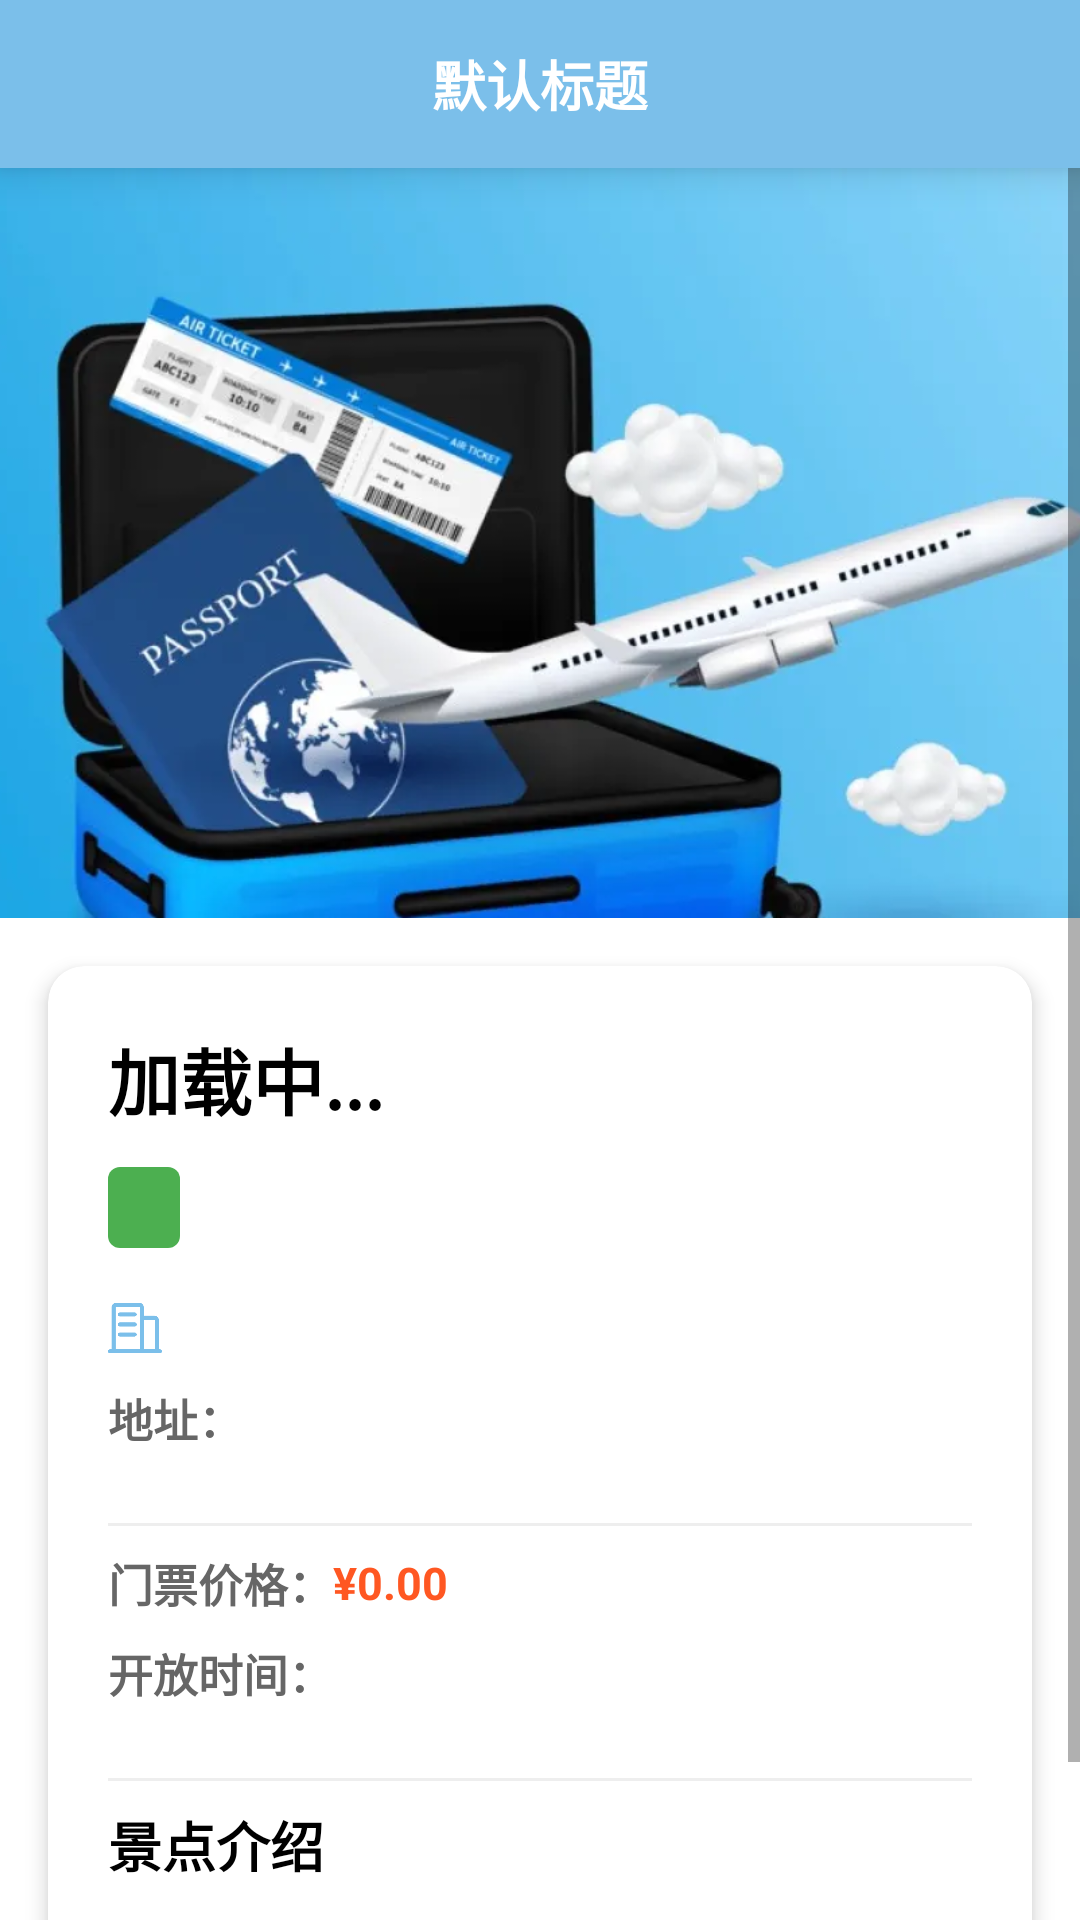

Reconstruct the res/layout file that produces this screen, plus the resources it refers to.
<!-- AndroidManifest.xml: application theme AppTheme -->
<!-- res/layout/activity_attraction_detail.xml -->
<?xml version="1.0" encoding="utf-8"?>
<LinearLayout xmlns:android="http://schemas.android.com/apk/res/android"
    xmlns:app="http://schemas.android.com/apk/res-auto"
    android:layout_width="match_parent"
    android:layout_height="match_parent"
    android:orientation="vertical"
    android:background="@android:color/white">

    
    <include
        android:id="@+id/toolbar"
        layout="@layout/custom_toolbar" />

    
    <ScrollView
        android:layout_width="match_parent"
        android:layout_height="0dp"
        android:layout_weight="1"
        android:fillViewport="true">

        <LinearLayout
            android:layout_width="match_parent"
            android:layout_height="wrap_content"
            android:orientation="vertical">

            
            <ImageView
                android:id="@+id/iv_detail_image"
                android:layout_width="match_parent"
                android:layout_height="250dp"
                android:scaleType="centerCrop"
                android:src="@drawable/ic_default_image" />

            <androidx.cardview.widget.CardView
                android:layout_width="match_parent"
                android:layout_height="wrap_content"
                android:layout_margin="16dp"
                app:cardCornerRadius="12dp"
                app:cardElevation="4dp">

                <LinearLayout
                    android:layout_width="match_parent"
                    android:layout_height="wrap_content"
                    android:orientation="vertical"
                    android:padding="20dp">

                    
                    <TextView
                        android:id="@+id/tv_detail_name"
                        android:layout_width="wrap_content"
                        android:layout_height="wrap_content"
                        android:text="加载中..."
                        android:textColor="@android:color/black"
                        android:textSize="24sp"
                        android:textStyle="bold"
                        android:layout_marginBottom="12dp" />

                    
                    <TextView
                        android:id="@+id/tv_detail_type"
                        android:layout_width="wrap_content"
                        android:layout_height="wrap_content"
                        android:background="@drawable/bg_type_green"
                        android:paddingHorizontal="12dp"
                        android:paddingVertical="4dp"
                        android:text=""
                        android:textColor="@android:color/white"
                        android:textSize="14sp"
                        android:layout_marginBottom="16dp" />

                    
                    <LinearLayout
                        android:layout_width="match_parent"
                        android:layout_height="wrap_content"
                        android:orientation="horizontal"
                        android:gravity="center_vertical"
                        android:layout_marginBottom="8dp">

                        <ImageView
                            android:layout_width="18dp"
                            android:layout_height="18dp"
                            android:src="@drawable/ic_location"
                            android:tint="@color/colorPrimary" />

                        <TextView
                            android:id="@+id/tv_detail_city"
                            android:layout_width="wrap_content"
                            android:layout_height="wrap_content"
                            android:layout_marginStart="8dp"
                            android:text=""
                            android:textColor="@android:color/black"
                            android:textSize="16sp" />
                    </LinearLayout>

                    
                    <LinearLayout
                        android:layout_width="match_parent"
                        android:layout_height="wrap_content"
                        android:orientation="horizontal"
                        android:gravity="center_vertical"
                        android:layout_marginBottom="16dp">

                        <TextView
                            android:layout_width="wrap_content"
                            android:layout_height="wrap_content"
                            android:text="地址："
                            android:textColor="#666666"
                            android:textSize="15sp"
                            android:textStyle="bold" />

                        <TextView
                            android:id="@+id/tv_detail_address"
                            android:layout_width="0dp"
                            android:layout_height="wrap_content"
                            android:layout_weight="1"
                            android:text=""
                            android:textColor="#666666"
                            android:textSize="15sp" />
                    </LinearLayout>

                    
                    <View
                        android:layout_width="match_parent"
                        android:layout_height="1dp"
                        android:background="#EEEEEE"
                        android:layout_marginVertical="8dp" />

                    
                    <LinearLayout
                        android:layout_width="match_parent"
                        android:layout_height="wrap_content"
                        android:orientation="horizontal"
                        android:gravity="center_vertical"
                        android:layout_marginBottom="8dp">

                        <TextView
                            android:layout_width="wrap_content"
                            android:layout_height="wrap_content"
                            android:text="门票价格："
                            android:textColor="#666666"
                            android:textSize="15sp"
                            android:textStyle="bold" />

                        <TextView
                            android:id="@+id/tv_detail_ticket_price"
                            android:layout_width="wrap_content"
                            android:layout_height="wrap_content"
                            android:text="¥0.00"
                            android:textColor="#FF5722"
                            android:textSize="15sp"
                            android:textStyle="bold" />
                    </LinearLayout>

                    
                    <LinearLayout
                        android:layout_width="match_parent"
                        android:layout_height="wrap_content"
                        android:orientation="horizontal"
                        android:gravity="center_vertical"
                        android:layout_marginBottom="16dp">

                        <TextView
                            android:layout_width="wrap_content"
                            android:layout_height="wrap_content"
                            android:text="开放时间："
                            android:textColor="#666666"
                            android:textSize="15sp"
                            android:textStyle="bold" />

                        <TextView
                            android:id="@+id/tv_detail_opening_hours"
                            android:layout_width="wrap_content"
                            android:layout_height="wrap_content"
                            android:text=""
                            android:textColor="#666666"
                            android:textSize="15sp" />
                    </LinearLayout>

                    
                    <View
                        android:layout_width="match_parent"
                        android:layout_height="1dp"
                        android:background="#EEEEEE"
                        android:layout_marginVertical="8dp" />

                    
                    <TextView
                        android:layout_width="match_parent"
                        android:layout_height="wrap_content"
                        android:text="景点介绍"
                        android:textColor="@android:color/black"
                        android:textSize="18sp"
                        android:textStyle="bold"
                        android:layout_marginBottom="12dp" />

                    
                    <TextView
                        android:id="@+id/tv_detail_description"
                        android:layout_width="match_parent"
                        android:layout_height="wrap_content"
                        android:text="加载中..."
                        android:textColor="#666666"
                        android:textSize="15sp"
                        android:lineSpacingExtra="4dp" />

                    
                    <androidx.cardview.widget.CardView
                        android:id="@+id/btn_view_map"
                        android:layout_width="match_parent"
                        android:layout_height="wrap_content"
                        android:layout_marginTop="20dp"
                        app:cardCornerRadius="8dp"
                        app:cardBackgroundColor="@color/colorPrimary"
                        android:visibility="gone"> 

                        <LinearLayout
                            android:layout_width="match_parent"
                            android:layout_height="wrap_content"
                            android:orientation="horizontal"
                            android:gravity="center"
                            android:padding="16dp">

                            <ImageView
                                android:layout_width="20dp"
                                android:layout_height="20dp"
                                android:src="@drawable/ic_map"
                                android:tint="@android:color/white"
                                android:layout_marginEnd="8dp" />

                            <TextView
                                android:layout_width="wrap_content"
                                android:layout_height="wrap_content"
                                android:text="查看地图位置"
                                android:textColor="@android:color/white"
                                android:textSize="16sp"
                                android:textStyle="bold" />
                        </LinearLayout>
                    </androidx.cardview.widget.CardView>

                </LinearLayout>
            </androidx.cardview.widget.CardView>

        </LinearLayout>
    </ScrollView>

</LinearLayout>
<!-- res/layout/custom_toolbar.xml (included above) -->
<?xml version="1.0" encoding="utf-8"?>
<com.google.android.material.appbar.MaterialToolbar
    xmlns:android="http://schemas.android.com/apk/res/android"
    xmlns:app="http://schemas.android.com/apk/res-auto"
    android:id="@+id/custom_toolbar"
    android:layout_width="match_parent"
    android:layout_height="?attr/actionBarSize"
    android:background="@color/colorPrimary"
    android:elevation="8dp"
    android:theme="@style/ThemeOverlay.MaterialComponents.Dark.ActionBar"
    android:layout_marginTop="0dp">

    <ImageButton
        android:id="@+id/btn_back"
        android:layout_width="wrap_content"
        android:layout_height="wrap_content"
        android:layout_gravity="start"
        android:background="?attr/selectableItemBackgroundBorderless"
        android:padding="12dp"
        android:src="@drawable/ic_arrow_back"
        app:tint="@android:color/white" />

    <TextView
        android:id="@+id/toolbar_title"
        android:layout_width="wrap_content"
        android:layout_height="wrap_content"
        android:layout_gravity="center"
        android:text="默认标题"
        android:textColor="@android:color/white"
        android:textSize="18sp"
        android:textStyle="bold" />

    
    <ImageButton
        android:id="@+id/btn_right"
        android:layout_width="wrap_content"
        android:layout_height="wrap_content"
        android:layout_gravity="end"
        android:background="?attr/selectableItemBackgroundBorderless"
        android:padding="12dp"
        android:visibility="gone"
        app:tint="@android:color/white" />
</com.google.android.material.appbar.MaterialToolbar>
<!-- resources referenced by this layout -->
<resources>
  <color name="colorPrimary">#7bbfea</color>
  <!-- drawable bg_type_green (drawable) -->
  <?xml version="1.0" encoding="utf-8"?>
  <shape xmlns:android="http://schemas.android.com/apk/res/android">
      <solid android:color="#4CAF50" /> 
      <corners android:radius="4dp" />
  </shape>
  <!-- drawable ic_default_image: png bitmap (drawable, 394586 bytes) -->
  <!-- drawable ic_location: png bitmap (drawable, 3462 bytes) -->
  <!-- drawable ic_map: png bitmap (drawable, 8538 bytes) -->
  <style name="AppTheme" parent="Theme.MaterialComponents.Light.NoActionBar">
          <item name="colorPrimary">@color/colorPrimary</item>
          <item name="colorPrimaryDark">@color/colorPrimaryDark</item>
          <item name="colorAccent">@color/colorAccent</item>
          
          <item name="windowActionBar">false</item>
          <item name="windowNoTitle">true</item>
      </style>
  <color name="colorPrimaryDark">#33a3dc</color>
  <color name="colorAccent">#abc88b</color>
</resources>
